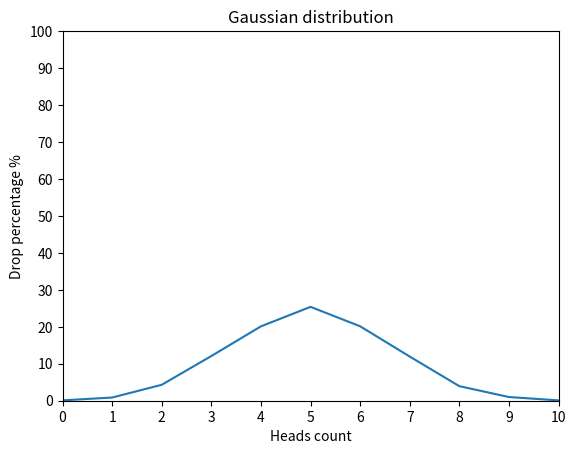

The script that saved this image:
from random import choice
import matplotlib.pyplot as plt


def flip_coin() -> dict:
    head_occurrences = dict.fromkeys(range(0, 11), 0)
    occurrences = 0

    for _ in range(10_000):
        for _ in range(10):
            if choice(["head", "tail"]) == "head":
                occurrences += 1
        head_occurrences[occurrences] += 1
        occurrences = 0

    return {key: (value / 10_000) * 100
            for key, value
            in head_occurrences.items()}


def draw_gaussian_distribution_graph(data: dict) -> None:
    x_points, y_points = data.keys(), data.values()
    plt.plot(x_points, y_points)
    plt.title("Gaussian distribution")
    plt.xlabel("Heads count")
    plt.xticks(list(range(0, 11)))
    plt.xlim([0, 10])
    plt.ylabel("Drop percentage %")
    plt.ylim([0, 100])
    plt.yticks(list(range(0, 101, 10)))
    plt.show()


if __name__ == "__main__":
    draw_gaussian_distribution_graph(flip_coin())
